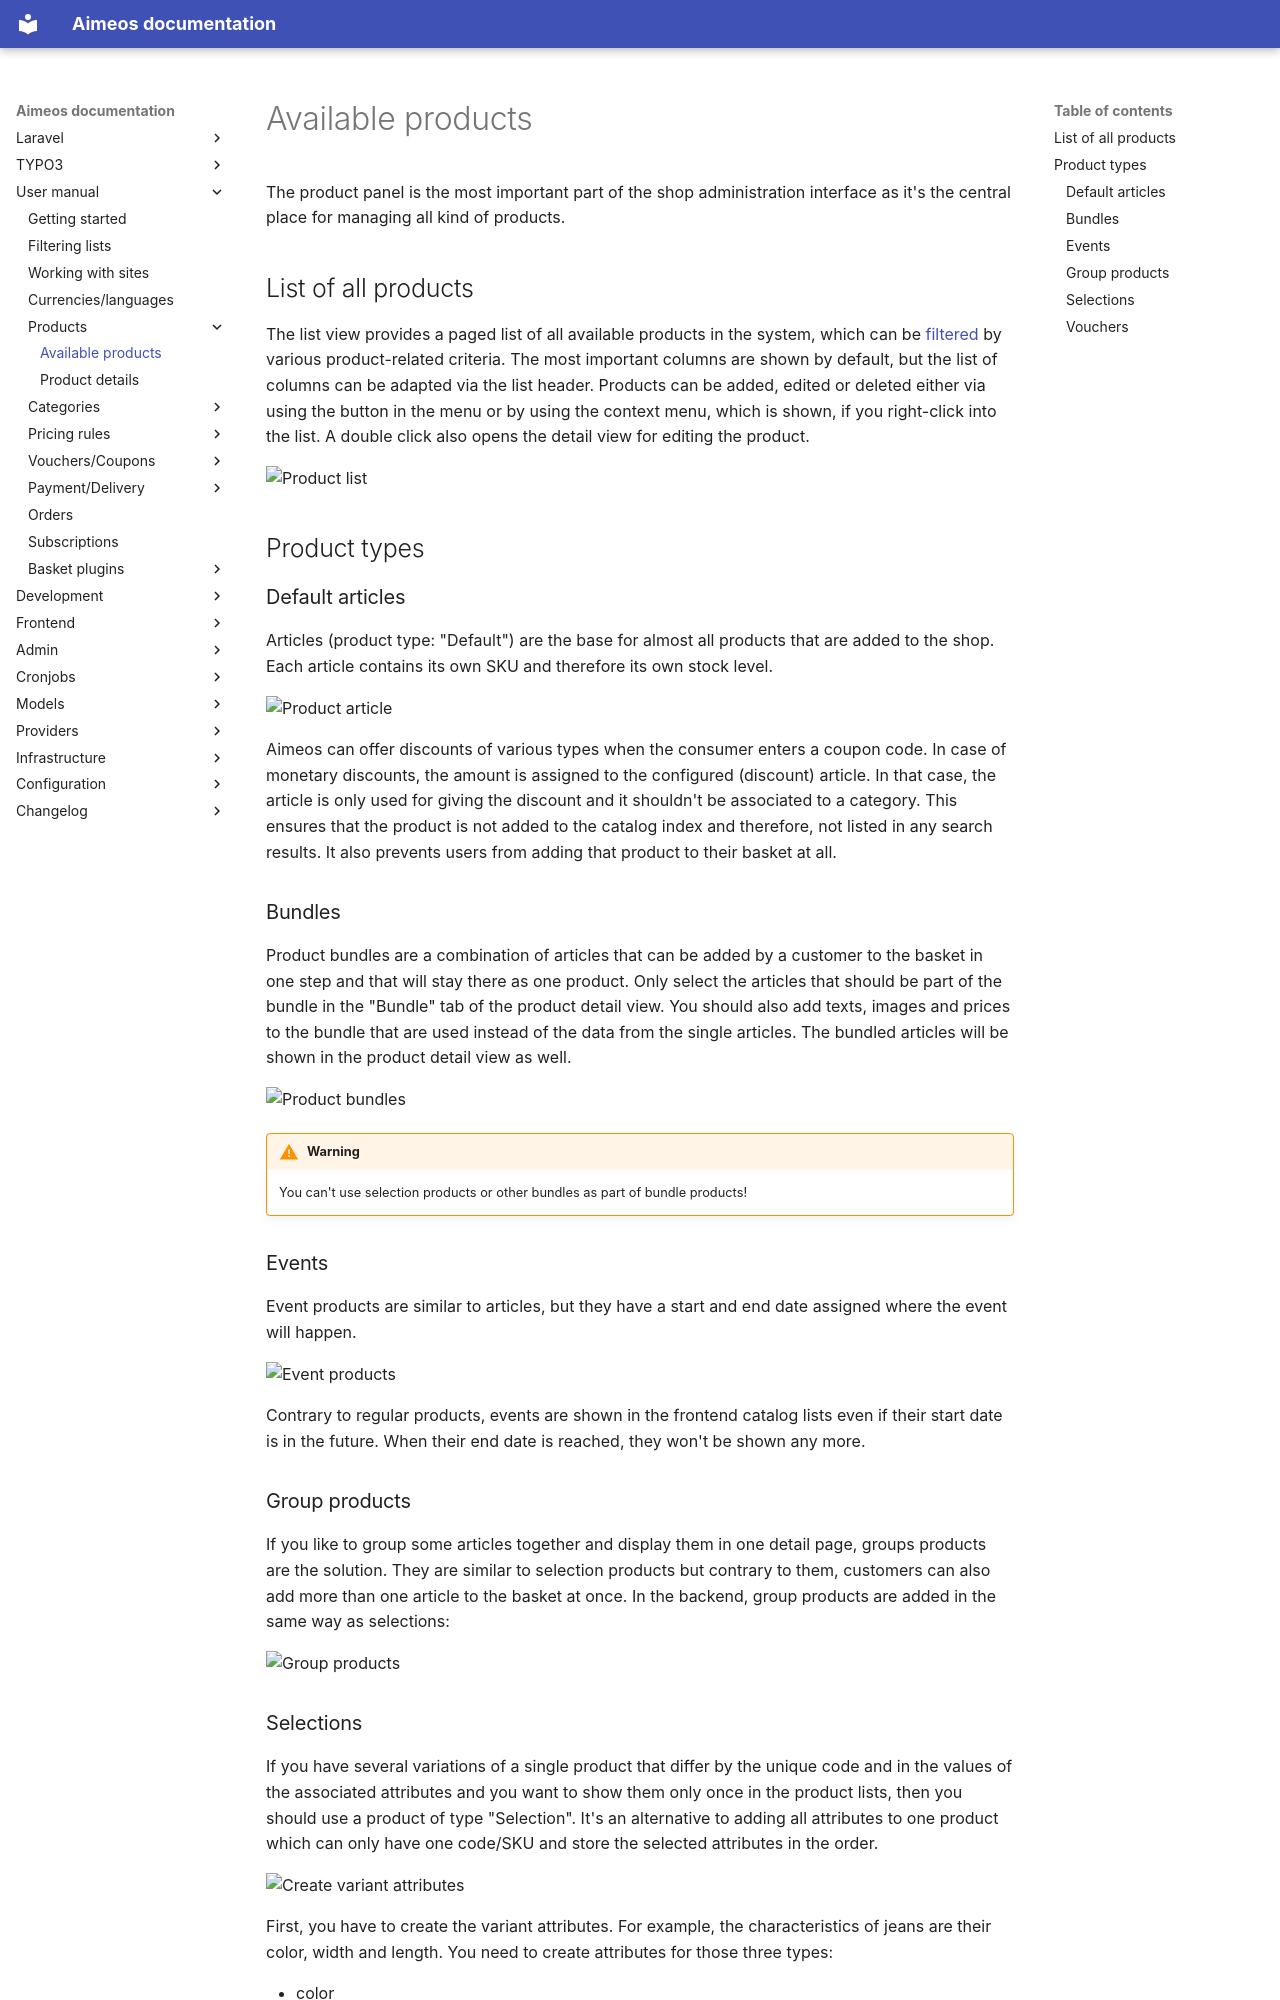

repository: aimeos/aimeos-docs · page: manual/products/index.html · generator: mkdocs

The product panel is the most important part of the shop administration interface as it's the central place for managing all kind of products.


# List of all products

The list view provides a paged list of all available products in the system, which can be [filtered](filtering-lists.md) by various product-related criteria. The most important columns are shown by default, but the list of columns can be adapted via the list header. Products can be added, edited or deleted either via using the button in the menu or by using the context menu, which is shown, if you right-click into the list. A double click also opens the detail view for editing the product.

![Product list](Admin-product-list.png)


# Product types

## Default articles

Articles (product type: "Default") are the base for almost all products that are added to the shop. Each article contains its own SKU and therefore its own stock level.

![Product article](Admin-product-article.png)

Aimeos can offer discounts of various types when the consumer enters a coupon code. In case of monetary discounts, the amount is assigned to the configured (discount) article. In that case, the article is only used for giving the discount and it shouldn't be associated to a category. This ensures that the product is not added to the catalog index and therefore, not listed in any search results. It also prevents users from adding that product to their basket at all.


## Bundles

Product bundles are a combination of articles that can be added by a customer to the basket in one step and that will stay there as one product. Only select the articles that should be part of the bundle in the "Bundle" tab of the product detail view. You should also add texts, images and prices to the bundle that are used instead of the data from the single articles. The bundled articles will be shown in the product detail view as well.

![Product bundles](Admin-product-bundle.png)

!!! warning
    You can't use selection products or other bundles as part of bundle products!


## Events

Event products are similar to articles, but they have a start and end date assigned where the event will happen.

![Event products](Admin-product-event.png)

Contrary to regular products, events are shown in the frontend catalog lists even if their start date is in the future. When their end date is reached, they won't be shown any more.


## Group products

If you like to group some articles together and display them in one detail page, groups products are the solution. They are similar to selection products but contrary to them, customers can also add more than one article to the basket at once. In the backend, group products are added in the same way as selections:

![Group products](Admin-product-group.png)
